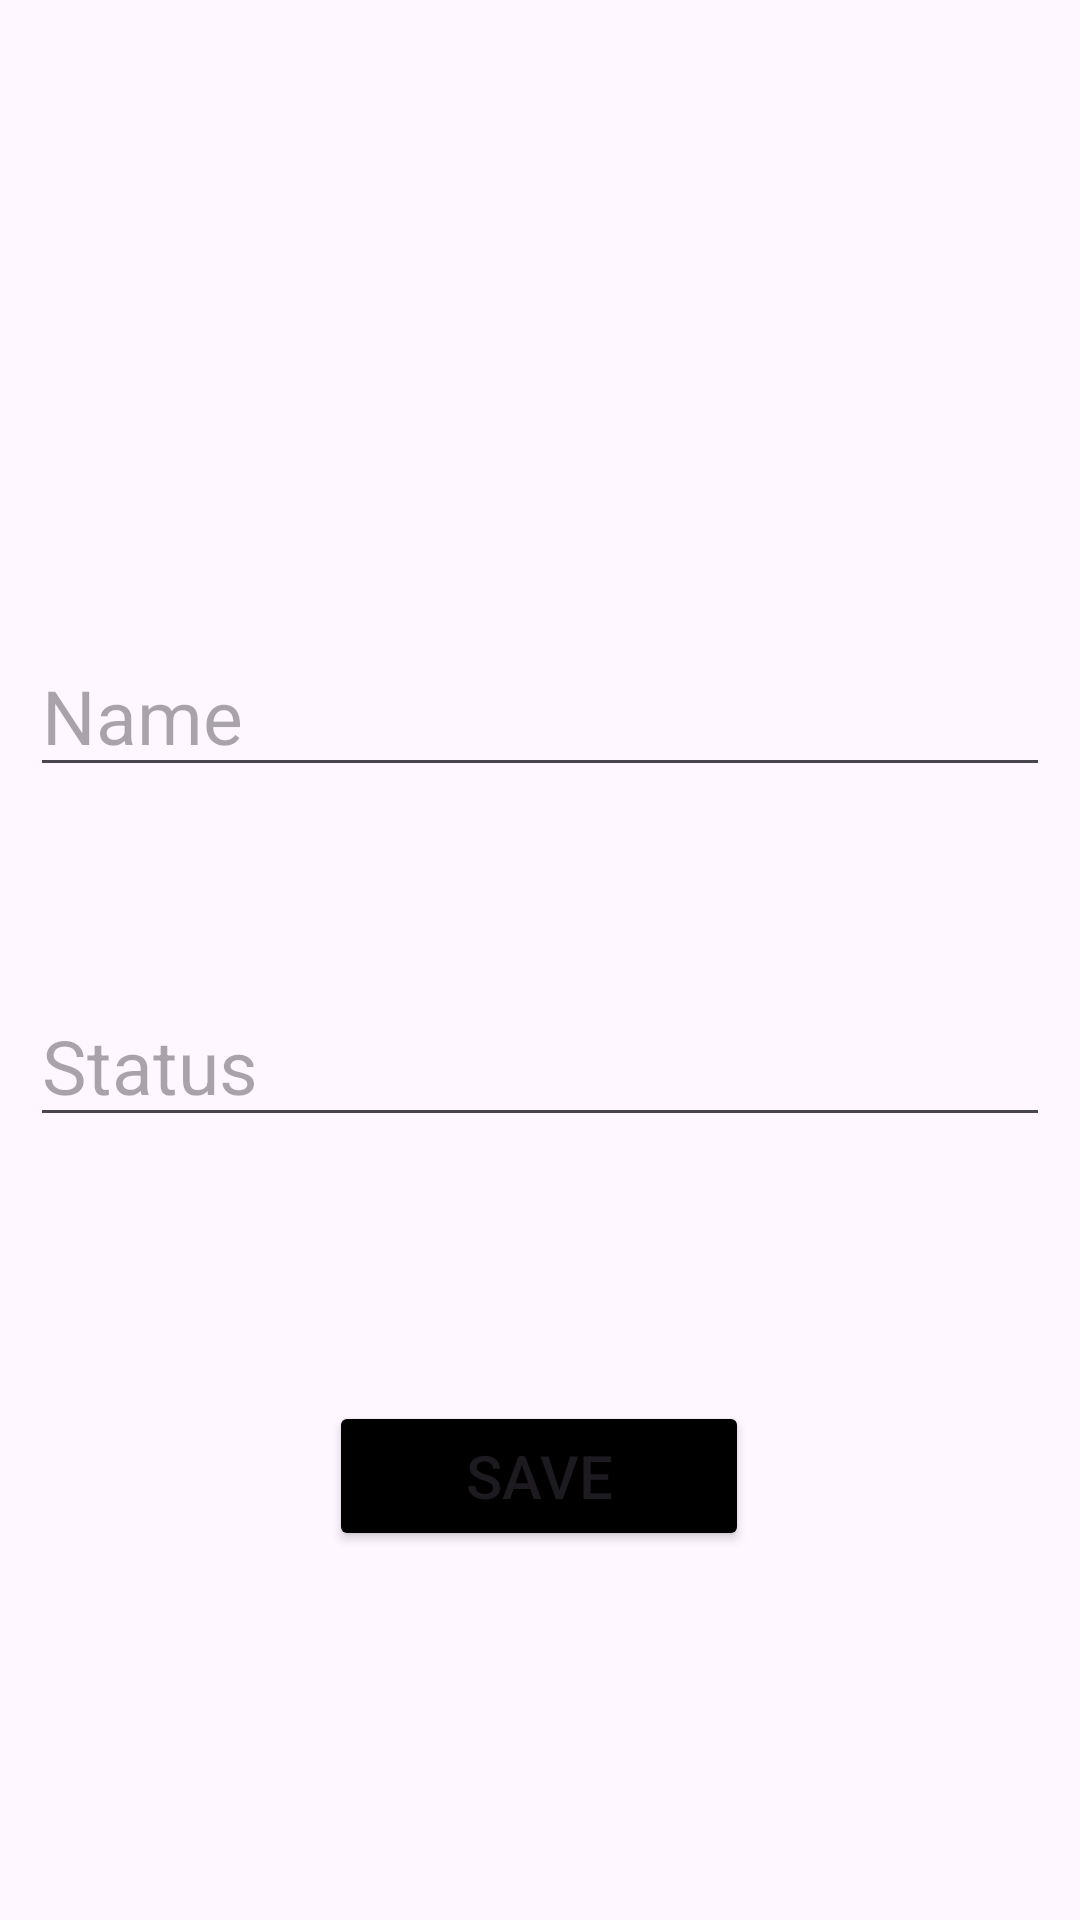

Here is an Android app screen rendered from its layout file. Give the layout XML and the strings, colors and styles it references.
<!-- AndroidManifest.xml: application theme Theme.MyChats -->
<!-- res/layout/activity_settings.xml -->
<?xml version="1.0" encoding="utf-8"?>
<androidx.constraintlayout.widget.ConstraintLayout xmlns:android="http://schemas.android.com/apk/res/android"
    xmlns:app="http://schemas.android.com/apk/res-auto"
    xmlns:tools="http://schemas.android.com/tools"
    android:layout_width="match_parent"
    android:layout_height="match_parent"
    tools:context=".settings">

    <ImageView
        android:id="@+id/settingsProfile"
        android:layout_width="179dp"
        android:layout_height="0dp"
        android:layout_marginTop="76dp"
        android:layout_marginBottom="71dp"
        android:src="@drawable/camera"
        app:layout_constraintBottom_toTopOf="@+id/name"
        app:layout_constraintEnd_toEndOf="parent"
        app:layout_constraintStart_toStartOf="parent"
        app:layout_constraintTop_toTopOf="parent" />

    <EditText
        android:id="@+id/name"
        android:layout_width="340dp"
        android:layout_height="wrap_content"
        android:layout_marginBottom="66dp"
        android:hint="Name"
        android:textSize="25sp"
        app:layout_constraintBottom_toTopOf="@+id/Status"
        app:layout_constraintEnd_toEndOf="parent"
        app:layout_constraintHorizontal_bias="0.507"
        app:layout_constraintStart_toStartOf="parent"
        app:layout_constraintTop_toBottomOf="@+id/settingsProfile" />

    <EditText
        android:id="@+id/Status"
        android:layout_width="340dp"
        android:layout_height="wrap_content"
        android:layout_marginBottom="88dp"
        android:hint="Status"
        android:textSize="25sp"
        app:layout_constraintBottom_toTopOf="@+id/saveBtn"
        app:layout_constraintEnd_toEndOf="parent"
        app:layout_constraintHorizontal_bias="0.492"
        app:layout_constraintStart_toStartOf="parent"
        app:layout_constraintTop_toBottomOf="@+id/name"
        app:layout_constraintVertical_bias="1.0" />

    <Button
        android:id="@+id/saveBtn"
        android:layout_width="140dp"
        android:layout_height="50dp"
        android:layout_marginBottom="123dp"
        android:backgroundTint="@color/black"
        android:text="SAVE"
        android:textSize="20sp"
        app:layout_constraintBottom_toBottomOf="parent"
        app:layout_constraintEnd_toEndOf="parent"
        app:layout_constraintHorizontal_bias="0.498"
        app:layout_constraintStart_toStartOf="parent"
        app:layout_constraintTop_toBottomOf="@+id/Status" />

</androidx.constraintlayout.widget.ConstraintLayout>
<!-- resources referenced by this layout -->
<resources>
  <style name="Theme.MyChats" parent="Base.Theme.MyChats" />
  <style name="Base.Theme.MyChats" parent="Theme.Material3.DayNight.NoActionBar">
          
          
      </style>
  <!-- not gathered from this repository: default colours our renderer supplied (Android Studio template values) -->
  <color name="black">#FF000000</color>
</resources>
